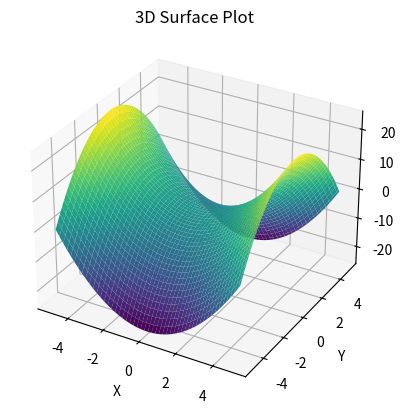

Write the Python code that produced this figure.
from mpl_toolkits.mplot3d import Axes3D
import matplotlib.pyplot as plt
import numpy as np

# Create a meshgrid of x, y values
x = np.linspace(-5, 5, 100)
y = np.linspace(-5, 5, 100)
X, Y = np.meshgrid(x, y)

# Define a mathematical function (example: a saddle function)
Z = X**2 - Y**2

# Create a 3D plot
fig = plt.figure()
ax = fig.add_subplot(111, projection='3d')
ax.plot_surface(X, Y, Z, cmap='viridis')

# Add labels and title
ax.set_xlabel('X')
ax.set_ylabel('Y')
ax.set_zlabel('Z')
ax.set_title('3D Surface Plot')

# Show the plot
plt.show()
